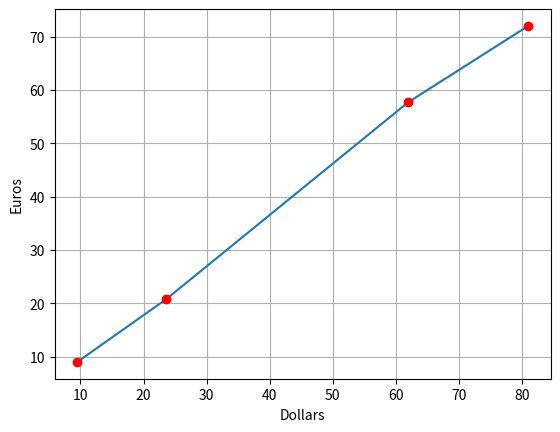

The matplotlib source for this figure:
# --------------------------------------------------------------
# diagramm_2.py
# Datenvisualisierung 2
# Künstliche Intelligenz kapieren und programmieren
# Kapitel 2
# [redacted]
# --------------------------------------------------------------
from matplotlib import pyplot
dollarWerte = [9.5, 23.6, 61.99, 81]
euroWerte = [9.0, 20.77, 57.71, 72]
pyplot.plot(dollarWerte, euroWerte)
pyplot.show()
from matplotlib import pyplot
dollarWerte = [9.5, 23.6, 61.99, 81]
euroWerte = [9.0, 20.77, 57.71, 72]
pyplot.plot(dollarWerte, euroWerte, 'or')
pyplot.xlabel('Dollars')
pyplot.ylabel('Euros')
pyplot.grid()
pyplot.show()
